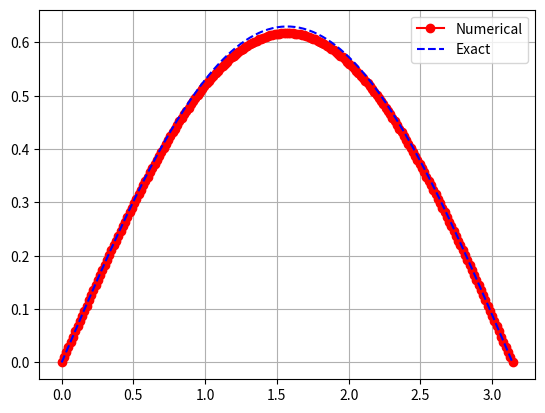

Reproduce this figure in Python.
import numpy as np
import math
import matplotlib.pyplot as plt

# ===============================
# PARAMETERS
# ===============================
N = 200
alpha = 2/3
T = 0.5
nt = 10

x0 = 0
xn = np.pi

h = (xn-x0)/(N-1)

x = np.linspace(x0,xn,N)
y = np.linspace(x0,xn,N)

# ===============================
# CHOOSE GRADING PARAMETER
# ===============================
# Try different values here:
r = (2-alpha)/alpha
# r = 1
# r = 2
# r = 4
# r = 1/alpha

# ===============================
# GRADED TIME GRID
# ===============================
t = np.zeros(nt+1)
for n in range(nt+1):
    t[n] = T * (n/nt)**r

dt = np.diff(t)

# ===============================
# ARRAYS
# ===============================
u = np.zeros((nt+1,N,N))
u_star = np.zeros((N,N))

# ===============================
# INITIAL CONDITION
# ===============================
u[0,:,:] = 0.0

gamma = math.gamma(2-alpha)

# ===============================
# L1 WEIGHTS (NON-UNIFORM)
# ===============================
def compute_d(n):
    d = np.zeros(n+1)
    for k in range(1,n+1):
        d[k] = ((t[n] - t[n-k])**(1-alpha)
               - (t[n] - t[n-k+1])**(1-alpha)) \
               / (gamma * dt[n-k])
    return d

# ===============================
# TIME LOOP
# ===============================
for n in range(1,nt+1):

    tn = t[n]

    RHS = np.zeros((N,N))
    H0 = np.zeros((N,N))
    F0 = np.zeros((N,N))

    d = compute_d(n)
    S = 1.0 / d[1]

    rx = S/(h*h)
    ry = S/(h*h)

    # ===============================
    # HISTORY TERM
    # ===============================
    for i in range(1,N-1):
        for j in range(1,N-1):

            H = 0.0
            for k in range(1,n):
                H += (d[k] - d[k+1]) * u[n-k,i,j]

            H += d[n] * u[0,i,j]
            H0[i,j] = H

    # ===============================
    # SOURCE TERM (CORRECTED)
    # ===============================
    for i in range(1,N-1):
        for j in range(1,N-1):
            F0[i,j] = (
                math.gamma(alpha+1)
                + 2*(tn**alpha)
            ) * np.sin(x[i]) * np.sin(y[j])

    # ===============================
    # RHS (COMPACT SCHEME)
    # ===============================
    for i in range(1,N-1):
        for j in range(1,N-1):

            Hxy = (
                H0[i-1,j-1] + 10*H0[i,j-1] + H0[i+1,j-1]
                +10*H0[i-1,j] +100*H0[i,j] +10*H0[i+1,j]
                +H0[i-1,j+1] +10*H0[i,j+1] +H0[i+1,j+1]
            )/144

            Fxy = (
                F0[i-1,j-1] + 10*F0[i,j-1] + F0[i+1,j-1]
                +10*F0[i-1,j] +100*F0[i,j] +10*F0[i+1,j]
                +F0[i-1,j+1] +10*F0[i,j+1] +F0[i+1,j+1]
            )/144

            delta4 = (
                H0[i+1,j+1] + H0[i-1,j-1]
                + H0[i+1,j-1] + H0[i-1,j+1]
                -2*(H0[i+1,j] + H0[i-1,j] + H0[i,j+1] + H0[i,j-1])
                +4*H0[i,j]
            )/(h**4)

            RHS[i,j] = (1/d[1])*(Hxy + (S**2)*delta4) + S*Fxy

    # ===============================
    # X SWEEP
    # ===============================
    for j in range(1,N-1):

        A = np.zeros((N-2,N-2))
        bvec = np.zeros(N-2)

        for i in range(N-2):

            if i > 0:
                A[i,i-1] = 1/12 - rx

            A[i,i] = 10/12 + 2*rx

            if i < N-3:
                A[i,i+1] = 1/12 - rx

            bvec[i] = RHS[i+1,j]

        sol = np.linalg.solve(A,bvec)

        for i in range(1,N-1):
            u_star[i,j] = sol[i-1]

    # ===============================
    # Y SWEEP
    # ===============================
    for i in range(1,N-1):

        A = np.zeros((N-2,N-2))
        bvec = np.zeros(N-2)

        for j in range(N-2):

            if j > 0:
                A[j,j-1] = 1/12 - ry

            A[j,j] = 10/12 + 2*ry

            if j < N-3:
                A[j,j+1] = 1/12 - ry

            bvec[j] = u_star[i,j+1]

        sol = np.linalg.solve(A,bvec)

        for j in range(1,N-1):
            u[n,i,j] = sol[j-1]

    # ===============================
    # BOUNDARY CONDITIONS
    # ===============================
    for i in range(N):
        u[n,i,0] = (tn**alpha)*np.sin(x[i])*np.sin(y[0])
        u[n,i,N-1] = (tn**alpha)*np.sin(x[i])*np.sin(y[N-1])
        u[n,0,i] = (tn**alpha)*np.sin(x[0])*np.sin(y[i])
        u[n,N-1,i] = (tn**alpha)*np.sin(x[N-1])*np.sin(y[i])

# ===============================
# EXACT SOLUTION
# ===============================
exact = (T**alpha)*np.sin(x[:,None])*np.sin(y[None,:])

# ===============================
# ERROR
# ===============================
error = np.max(np.abs(u[nt]-exact))
print("Maximum error =", error)

# ===============================
# PLOT
# ===============================
j = N//2
plt.plot(x,u[nt,:,j],'ro-',label='Numerical')
plt.plot(x,exact[:,j],'b--',label='Exact')
plt.legend()
plt.grid(True)
plt.show()
